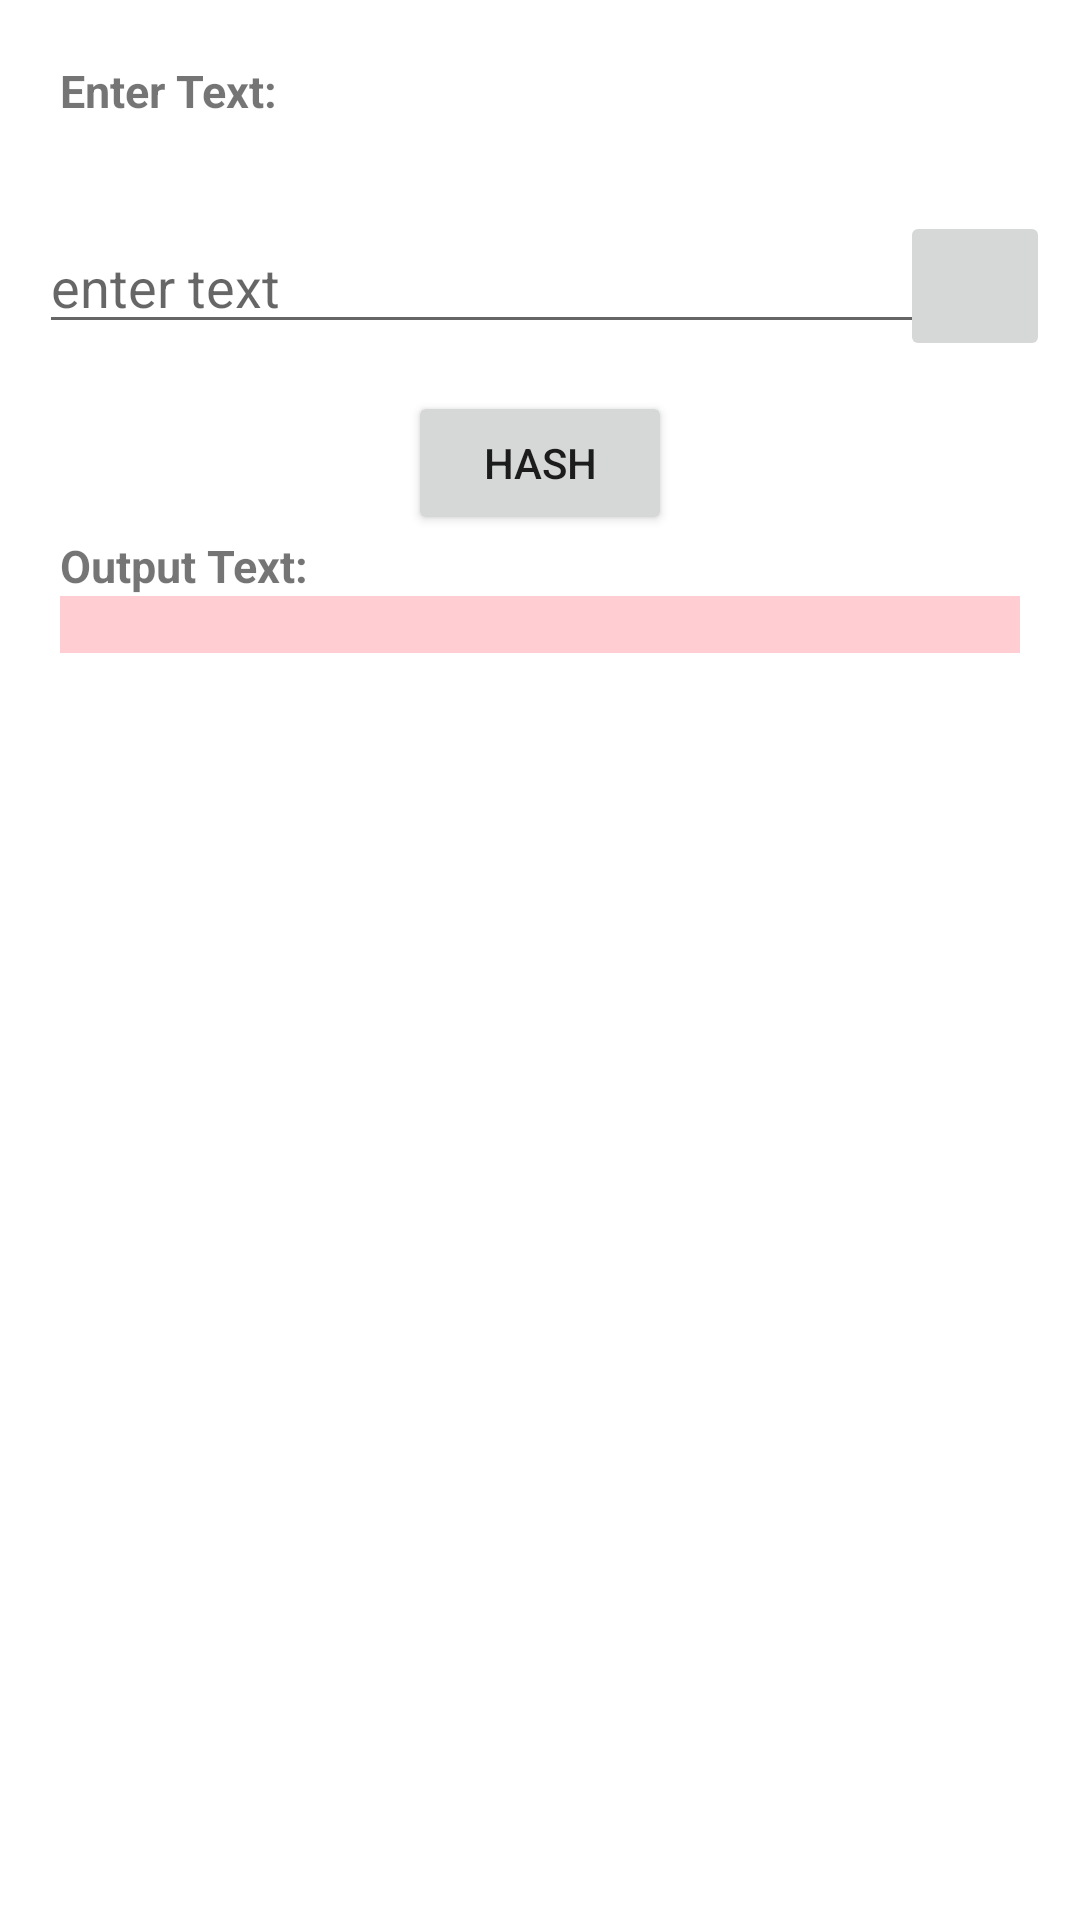

Reconstruct the res/layout file that produces this screen, plus the resources it refers to.
<!-- AndroidManifest.xml: application theme Theme.SecureMessengerApp -->
<!-- res/layout/activity_md5.xml -->
<?xml version="1.0" encoding="utf-8"?>
<ScrollView xmlns:android="http://schemas.android.com/apk/res/android"
    xmlns:app="http://schemas.android.com/apk/res-auto"
    xmlns:tools="http://schemas.android.com/tools"
    android:layout_width="match_parent"
    android:layout_height="match_parent"
    tools:context=".MD5"
    android:orientation="vertical">

    <LinearLayout
        android:layout_width="match_parent"
        android:layout_height="match_parent"
        android:orientation="vertical"
        >
        <TextView
            android:layout_width="match_parent"
            android:layout_height="wrap_content"
            android:text="Enter Text:"
            android:textStyle="bold"
            android:textSize="15dp"
            android:layout_margin="20dp"
            />

        <RelativeLayout
            android:layout_width="match_parent"
            android:layout_height="wrap_content"
            android:orientation="horizontal">
            <EditText
                android:layout_width="match_parent"
                android:layout_height="wrap_content"
                android:hint="enter text"
                android:id="@+id/input_text"
                android:layout_margin="13dp"
                />
            <ImageButton
                android:layout_width="50sp"
                android:layout_height="50sp"

                android:src="@drawable/ic_baseline_keyboard_voice_24"
                android:layout_alignParentRight="true"
                android:layout_margin="10dp"
                android:onClick="getspeechinput"
                />

        </RelativeLayout>

        <Button
            android:layout_width="wrap_content"
            android:layout_height="wrap_content"
            android:text="Hash"
            android:id="@+id/clear_button"
            android:layout_gravity="center_horizontal"
            />
        <TextView
            android:layout_width="match_parent"
            android:layout_height="wrap_content"
            android:text="Output Text:"
            android:textSize="15dp"
            android:textStyle="bold"
            android:layout_marginLeft="20dp"
            />
        <TextView
            android:layout_width="match_parent"
            android:layout_height="match_parent"
            android:textIsSelectable="true"
            android:id="@+id/output_text"
            android:layout_marginLeft="20dp"
            android:layout_marginRight="20dp"
            android:background="#FFCDD2"
            />

    </LinearLayout>

</ScrollView>
<!-- resources referenced by this layout -->
<resources>
  <style name="Theme.SecureMessengerApp" parent="Theme.MaterialComponents.DayNight.DarkActionBar">
          
          <item name="colorPrimary">@color/purple_500</item>
          <item name="colorPrimaryVariant">@color/purple_700</item>
          <item name="colorOnPrimary">@color/white</item>
          
          <item name="colorSecondary">@color/teal_200</item>
          <item name="colorSecondaryVariant">@color/teal_700</item>
          <item name="colorOnSecondary">@color/black</item>
          
          <item name="android:statusBarColor" tools:targetApi="l">?attr/colorPrimaryVariant</item>
          
      </style>
  <!-- not gathered from this repository: default colours our renderer supplied (Android Studio template values) -->
  <color name="purple_500">#FF6200EE</color>
  <color name="purple_700">#FF3700B3</color>
  <color name="teal_200">#FF03DAC5</color>
  <color name="teal_700">#FF018786</color>
  <color name="black">#FF000000</color>
  <color name="white">#FFFFFFFF</color>
</resources>
